Dataset: Mango-Dataset (GitHub, muhammadimran-ui/Mango-Dataset). Classes: damage, good mango, over ripe mango, under ripe mango.

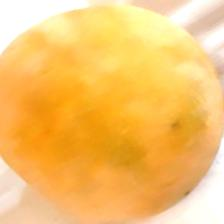
Label: over ripe mango

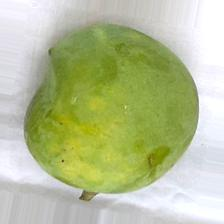
Label: good mango

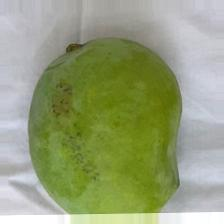
Label: good mango

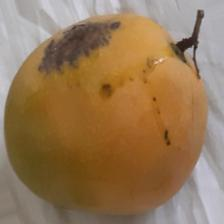
Label: damage

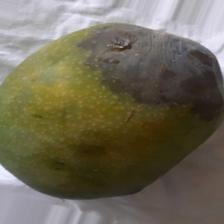
Label: damage

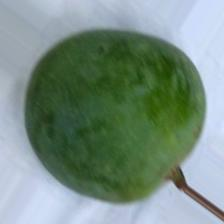
Label: under ripe mango
